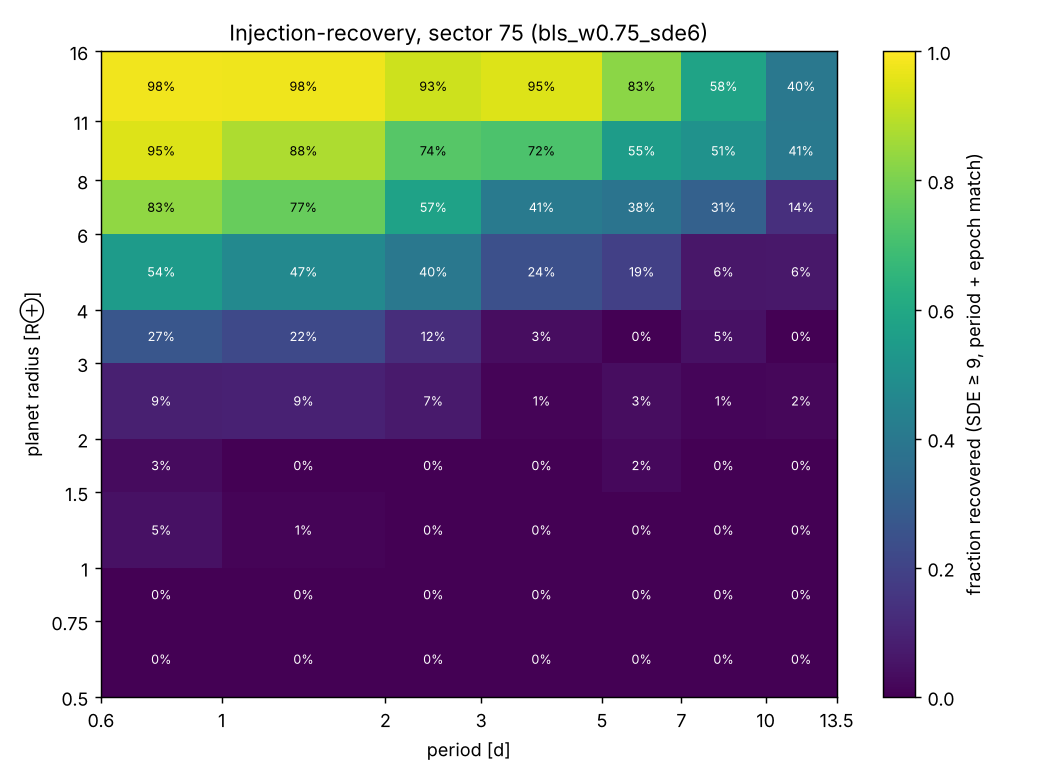

Data behind this chart, as committed beside it:
n, n_rec, frac, x_lo, x_hi, y_lo, y_hi
99, 0, 0.0, 0.6, 1.0, 0.5, 0.75
115, 0, 0.0, 1.0, 2.0, 0.5, 0.75
71, 0, 0.0, 2.0, 3.0, 0.5, 0.75
98, 0, 0.0, 3.0, 5.0, 0.5, 0.75
62, 0, 0.0, 5.0, 7.0, 0.5, 0.75
77, 0, 0.0, 7.0, 10.0, 0.5, 0.75
49, 0, 0.0, 10.0, 13.5, 0.5, 0.75
61, 0, 0.0, 0.6, 1.0, 0.75, 1.0
92, 0, 0.0, 1.0, 2.0, 0.75, 1.0
39, 0, 0.0, 2.0, 3.0, 0.75, 1.0
73, 0, 0.0, 3.0, 5.0, 0.75, 1.0
40, 0, 0.0, 5.0, 7.0, 0.75, 1.0
55, 0, 0.0, 7.0, 10.0, 0.75, 1.0
52, 0, 0.0, 10.0, 13.5, 0.75, 1.0
107, 5, 0.04673, 0.6, 1.0, 1.0, 1.5
128, 1, 0.007812, 1.0, 2.0, 1.0, 1.5
77, 0, 0.0, 2.0, 3.0, 1.0, 1.5
89, 0, 0.0, 3.0, 5.0, 1.0, 1.5
52, 0, 0.0, 5.0, 7.0, 1.0, 1.5
63, 0, 0.0, 7.0, 10.0, 1.0, 1.5
51, 0, 0.0, 10.0, 13.5, 1.0, 1.5
71, 2, 0.02817, 0.6, 1.0, 1.5, 2.0
89, 0, 0.0, 1.0, 2.0, 1.5, 2.0
54, 0, 0.0, 2.0, 3.0, 1.5, 2.0
72, 0, 0.0, 3.0, 5.0, 1.5, 2.0
44, 1, 0.02273, 5.0, 7.0, 1.5, 2.0
61, 0, 0.0, 7.0, 10.0, 1.5, 2.0
41, 0, 0.0, 10.0, 13.5, 1.5, 2.0
91, 8, 0.08791, 0.6, 1.0, 2.0, 3.0
131, 12, 0.0916, 1.0, 2.0, 2.0, 3.0
73, 5, 0.06849, 2.0, 3.0, 2.0, 3.0
98, 1, 0.0102, 3.0, 5.0, 2.0, 3.0
64, 2, 0.03125, 5.0, 7.0, 2.0, 3.0
81, 1, 0.01235, 7.0, 10.0, 2.0, 3.0
64, 1, 0.01562, 10.0, 13.5, 2.0, 3.0
79, 21, 0.2658, 0.6, 1.0, 3.0, 4.0
91, 20, 0.2198, 1.0, 2.0, 3.0, 4.0
40, 5, 0.125, 2.0, 3.0, 3.0, 4.0
59, 2, 0.0339, 3.0, 5.0, 3.0, 4.0
40, 0, 0.0, 5.0, 7.0, 3.0, 4.0
43, 2, 0.04651, 7.0, 10.0, 3.0, 4.0
31, 0, 0.0, 10.0, 13.5, 3.0, 4.0
101, 55, 0.5446, 0.6, 1.0, 4.0, 6.0
123, 58, 0.4715, 1.0, 2.0, 4.0, 6.0
85, 34, 0.4, 2.0, 3.0, 4.0, 6.0
115, 28, 0.2435, 3.0, 5.0, 4.0, 6.0
58, 11, 0.1897, 5.0, 7.0, 4.0, 6.0
66, 4, 0.06061, 7.0, 10.0, 4.0, 6.0
63, 4, 0.06349, 10.0, 13.5, 4.0, 6.0
66, 55, 0.8333, 0.6, 1.0, 6.0, 8.0
103, 79, 0.767, 1.0, 2.0, 6.0, 8.0
40, 23, 0.575, 2.0, 3.0, 6.0, 8.0
71, 29, 0.4085, 3.0, 5.0, 6.0, 8.0
39, 15, 0.3846, 5.0, 7.0, 6.0, 8.0
36, 11, 0.3056, 7.0, 10.0, 6.0, 8.0
44, 6, 0.1364, 10.0, 13.5, 6.0, 8.0
74, 70, 0.9459, 0.6, 1.0, 8.0, 11.0
99, 87, 0.8788, 1.0, 2.0, 8.0, 11.0
53, 39, 0.7358, 2.0, 3.0, 8.0, 11.0
81, 58, 0.716, 3.0, 5.0, 8.0, 11.0
... 10 more rows
